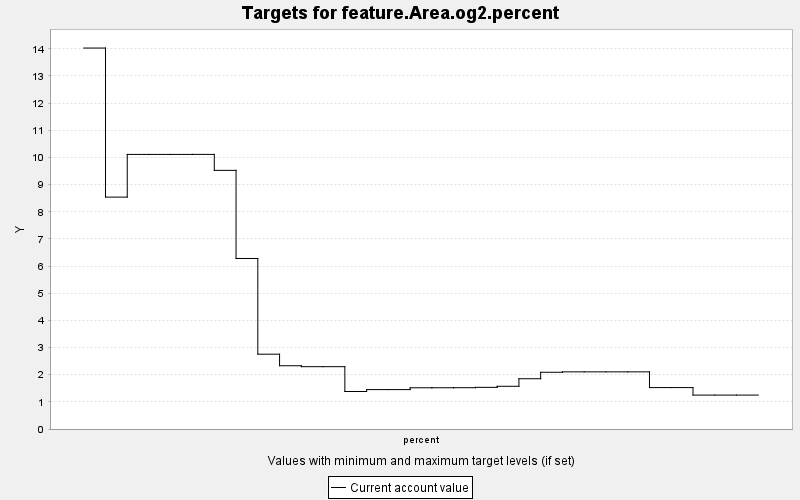

The file beside this chart, header and first rows:
TARGET, PERIOD, YEAR, PERIODWIDTH, MINIMUM, MAXIMUM, MINWEIGHT, MAXWEIGHT, CURRENT, SUMMARY
feature.Area.og2.percent, 0, 0, 10.0, 0.0, 10000, 1.0, 1.0, 14.03, 0.0
feature.Area.og2.percent, 1, 10, 10.0, 0.0, 10000, 1.0, 1.0, 8.539, 0.0
feature.Area.og2.percent, 2, 20, 10.0, 0.0, 10000, 1.0, 1.0, 10.11, 0.0
feature.Area.og2.percent, 3, 30, 10.0, 0.0, 10000, 1.0, 1.0, 10.11, 0.0
feature.Area.og2.percent, 4, 40, 10.0, 0.0, 10000, 1.0, 1.0, 10.11, 0.0
feature.Area.og2.percent, 5, 50, 10.0, 0.0, 10000, 1.0, 1.0, 10.11, 0.0
feature.Area.og2.percent, 6, 60, 10.0, 0.0, 10000, 1.0, 1.0, 9.524, 0.0
feature.Area.og2.percent, 7, 70, 10.0, 0.0, 10000, 1.0, 1.0, 6.279, 0.0
feature.Area.og2.percent, 8, 80, 10.0, 0.0, 10000, 1.0, 1.0, 2.755, 0.0
feature.Area.og2.percent, 9, 90, 10.0, 0.0, 10000, 1.0, 1.0, 2.329, 0.0
feature.Area.og2.percent, 10, 100, 10.0, 0.0, 10000, 1.0, 1.0, 2.295, 0.0
feature.Area.og2.percent, 11, 110, 10.0, 0.0, 10000, 1.0, 1.0, 2.295, 0.0
feature.Area.og2.percent, 12, 120, 10.0, 0.0, 10000, 1.0, 1.0, 1.381, 0.0
feature.Area.og2.percent, 13, 130, 10.0, 0.0, 10000, 1.0, 1.0, 1.451, 0.0
feature.Area.og2.percent, 14, 140, 10.0, 0.0, 10000, 1.0, 1.0, 1.451, 0.0
feature.Area.og2.percent, 15, 150, 10.0, 0.0, 10000, 1.0, 1.0, 1.518, 0.0
feature.Area.og2.percent, 16, 160, 10.0, 0.0, 10000, 1.0, 1.0, 1.519, 0.0
feature.Area.og2.percent, 17, 170, 10.0, 0.0, 10000, 1.0, 1.0, 1.521, 0.0
feature.Area.og2.percent, 18, 180, 10.0, 0.0, 10000, 1.0, 1.0, 1.534, 0.0
feature.Area.og2.percent, 19, 190, 10.0, 0.0, 10000, 1.0, 1.0, 1.573, 0.0
feature.Area.og2.percent, 20, 200, 10.0, 0.0, 10000, 1.0, 1.0, 1.851, 0.0
feature.Area.og2.percent, 21, 210, 10.0, 0.0, 10000, 1.0, 1.0, 2.089, 0.0
feature.Area.og2.percent, 22, 220, 10.0, 0.0, 10000, 1.0, 1.0, 2.104, 0.0
feature.Area.og2.percent, 23, 230, 10.0, 0.0, 10000, 1.0, 1.0, 2.104, 0.0
feature.Area.og2.percent, 24, 240, 10.0, 0.0, 10000, 1.0, 1.0, 2.104, 0.0
feature.Area.og2.percent, 25, 250, 10.0, 0.0, 10000, 1.0, 1.0, 2.104, 0.0
feature.Area.og2.percent, 26, 260, 10.0, 0.0, 10000, 1.0, 1.0, 1.525, 0.0
feature.Area.og2.percent, 27, 270, 10.0, 0.0, 10000, 1.0, 1.0, 1.525, 0.0
feature.Area.og2.percent, 28, 280, 10.0, 0.0, 10000, 1.0, 1.0, 1.249, 0.0
feature.Area.og2.percent, 29, 290, 10.0, 0.0, 10000, 1.0, 1.0, 1.249, 0.0
feature.Area.og2.percent, 30, 300, 10.0, 0.0, 10000, 1.0, 1.0, 1.249, 0.0
